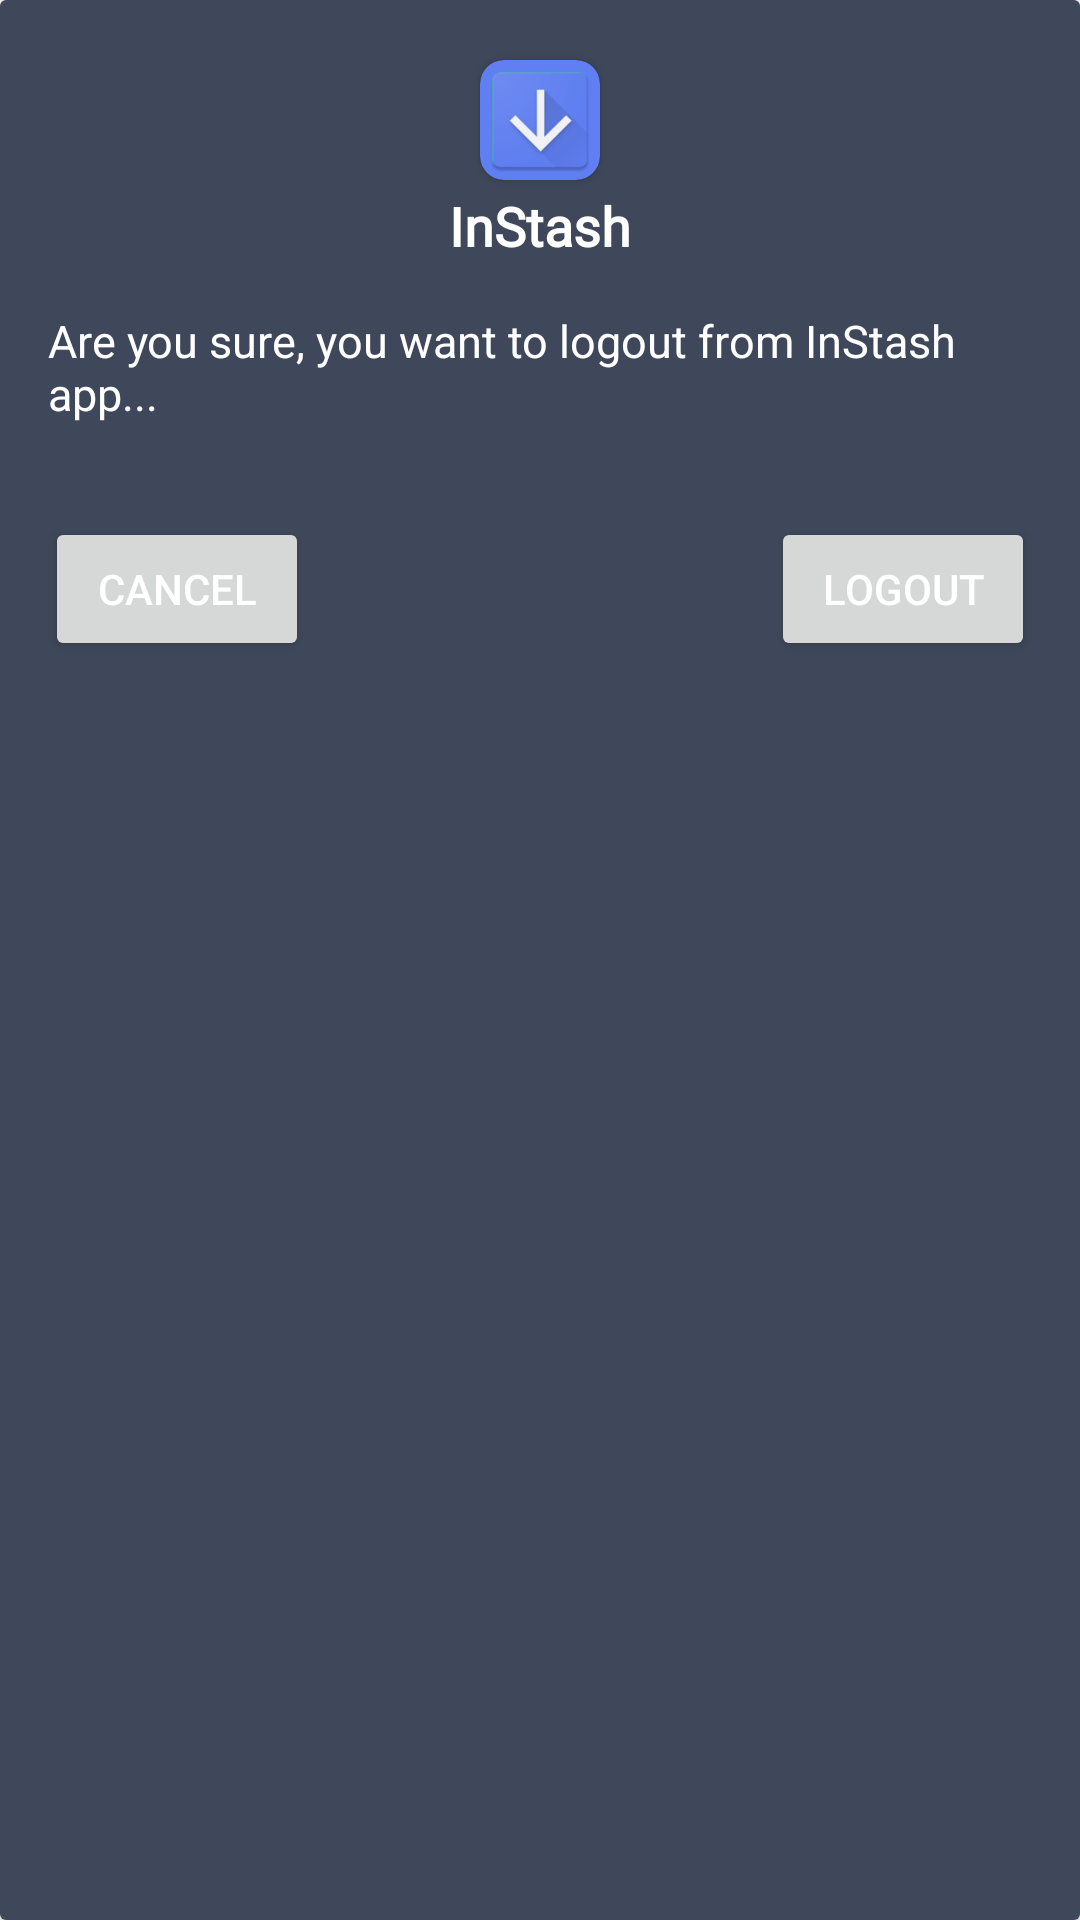

Write the Android layout XML for this screen, with the resource values it uses.
<!-- AndroidManifest.xml: application theme Theme.Instore2 -->
<!-- res/layout/logout_dialogue_layout.xml -->
<?xml version="1.0" encoding="utf-8"?>
<androidx.cardview.widget.CardView xmlns:android="http://schemas.android.com/apk/res/android"
    android:layout_width="match_parent"
    android:layout_height="250dp"
    xmlns:app="http://schemas.android.com/apk/res-auto"
    android:elevation="16dp"
    android:layout_gravity="center"
    app:layout_anchorGravity="center"
    android:foregroundGravity="center"
    >

    <RelativeLayout
        android:layout_width="match_parent"
        android:layout_height="match_parent"
        android:background="@color/card_background">

        <androidx.cardview.widget.CardView
            android:layout_width="wrap_content"
            android:layout_height="wrap_content"
            android:layout_centerHorizontal="true"
            android:elevation="8dp"
            app:cardCornerRadius="8dp"
            android:id="@+id/dialogue_logo_card"
            android:backgroundTint="@color/indigo"
            android:layout_marginTop="20dp"
            >

            <ImageView
                android:layout_width="40dp"
                android:layout_height="40dp"
                android:src="@mipmap/instore_logo"
                android:id="@+id/start_activity_logo"/>

        </androidx.cardview.widget.CardView>

        <TextView
            android:id="@+id/dialogue_txt_instore"
            android:layout_width="wrap_content"
            android:layout_height="wrap_content"
            android:layout_below="@id/dialogue_logo_card"
            android:layout_centerHorizontal="true"
            android:layout_marginTop="3dp"
            android:text="InStash"
            android:textColor="@color/white"
            android:fontFamily="@font/arima_madurai_bold"
            android:textSize="18dp"
            android:textStyle="bold" />

        <TextView
            android:id="@+id/dialogue_message"
            android:layout_width="wrap_content"
            android:layout_height="wrap_content"
            android:layout_below="@+id/dialogue_txt_instore"
            android:layout_marginStart="16dp"
            android:layout_marginTop="16dp"
            android:layout_marginEnd="16dp"
            android:layout_marginBottom="16dp"
            android:text="Are you sure, you want to logout from InStash app..."
            android:textColor="@color/white"
            android:textSize="15dp" />


        <Button
            android:layout_width="wrap_content"
            android:layout_height="wrap_content"
            android:text="cancel"
            android:textColor="@color/white"
            android:layout_below="@id/dialogue_message"
            android:layout_marginLeft="10dp"
            android:id="@+id/dialogue_btn_cancel"
            android:layout_margin="15dp"/>

        <Button
            android:layout_width="wrap_content"
            android:layout_height="wrap_content"
            android:text="logout"
            android:textColor="@color/white"
            android:layout_below="@+id/dialogue_message"
            android:layout_alignParentEnd="true"
            android:layout_margin="15dp"
            android:id="@+id/dialogue_btn_logout"/>

    </RelativeLayout>

</androidx.cardview.widget.CardView>
<!-- resources referenced by this layout -->
<resources>
  <color name="card_background">#3F485A</color>
  <color name="indigo">#607FF2</color>
  <color name="white">#FFFFFFFF</color>
  <!-- mipmap instore_logo: png bitmap (mipmap-hdpi, 3104 bytes) -->
  <style name="Theme.Instore2" parent="Theme.MaterialComponents.DayNight.NoActionBar">
          
          <item name="colorPrimary">@color/indigo</item>
          <item name="colorPrimaryVariant">#4268f0</item>
          <item name="colorOnPrimary">@color/background</item>
          
          <item name="colorSecondary">@color/teal_200</item>
          <item name="colorSecondaryVariant">@color/teal_700</item>
          <item name="colorOnSecondary">@color/black</item>
          
          <item name="android:statusBarColor" tools:targetApi="l">?attr/colorPrimaryVariant</item>
          
      </style>
  <color name="background">#2C323E</color>
  <color name="teal_200">#FF03DAC5</color>
  <color name="teal_700">#FF018786</color>
  <color name="black">#FF000000</color>
</resources>
